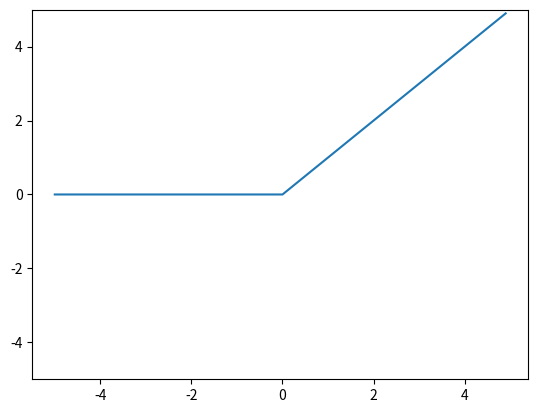

This figure's Python source:
# coding: utf-8
# implementation of activation function

import numpy as np
import matplotlib.pylab as plt


def step_function(x):
    y = x > 0
    return y.astype(np.int)


def sigmoid(x):
    return 1 / (1 + np.exp(-x))


def relu(x):
    return np.maximum(0, x)


if __name__ == "__main__":

    x = np.arange(-5.0, 5.0, 0.1)
    # y = step_function(x)
    # y = sigmoid(x)
    y = relu(x)
    plt.plot(x, y)
    plt.ylim(-5, 5)
    plt.show()
